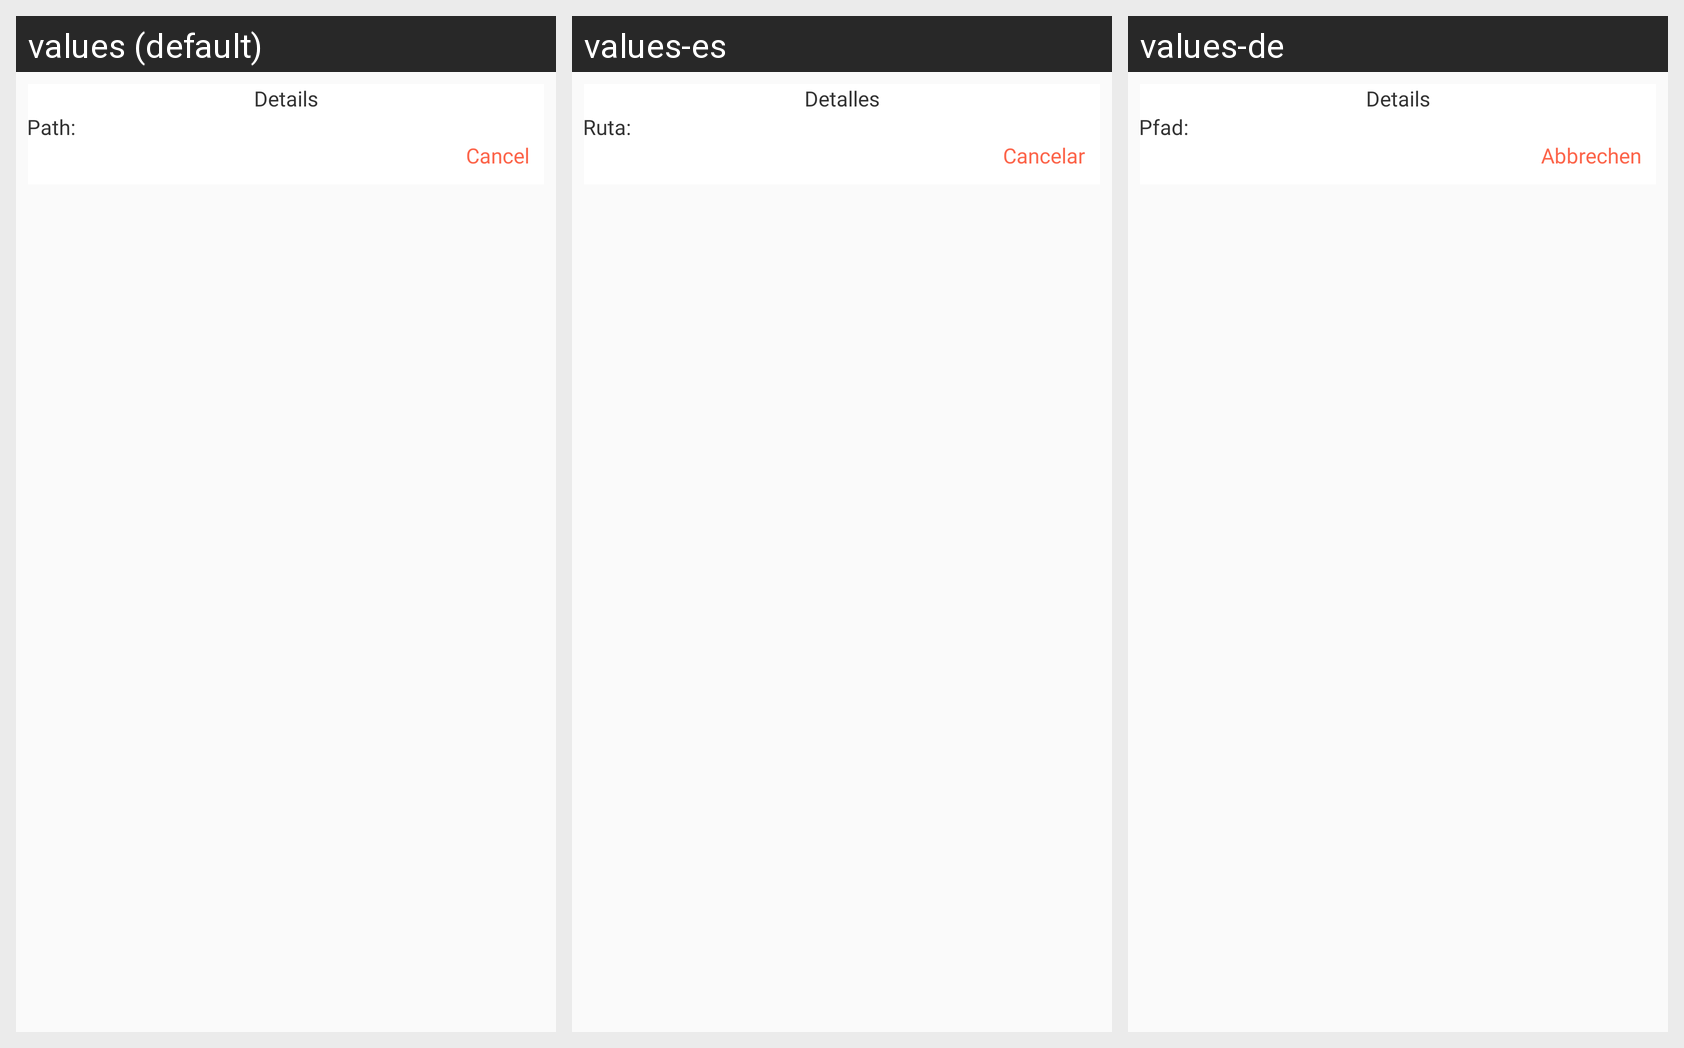

The same Android screen rendered under several of its app's locales, left to right. List the strings drawn on it with the default value and each locale's translation.
Android screen res/layout/dialog_detail_folder.xml rendered under 3 locales, left to right: values (default), values-es, values-de. Device: Nexus 5 (rendered at 1080×1920; each locale shown at half size, 540×960, under a caption strip naming it); theme AppTheme_White.
Other locales in the repository, not shown: values-ar, values-bn-rIN, values-fr, values-hi, values-ja, values-vi.
Strings drawn on this screen, with the default value and each locale's value (text and hints the layout hard-codes, and strings that could not be matched under every locale, appear in the picture but are not listed):

cancel
  values: Cancel
  values-es: Cancelar
  values-de: Abbrechen

details
  values: Details
  values-es: Detalles
  values-de: Details

path
  values: Path:
  values-es: Ruta:
  values-de: Pfad:
